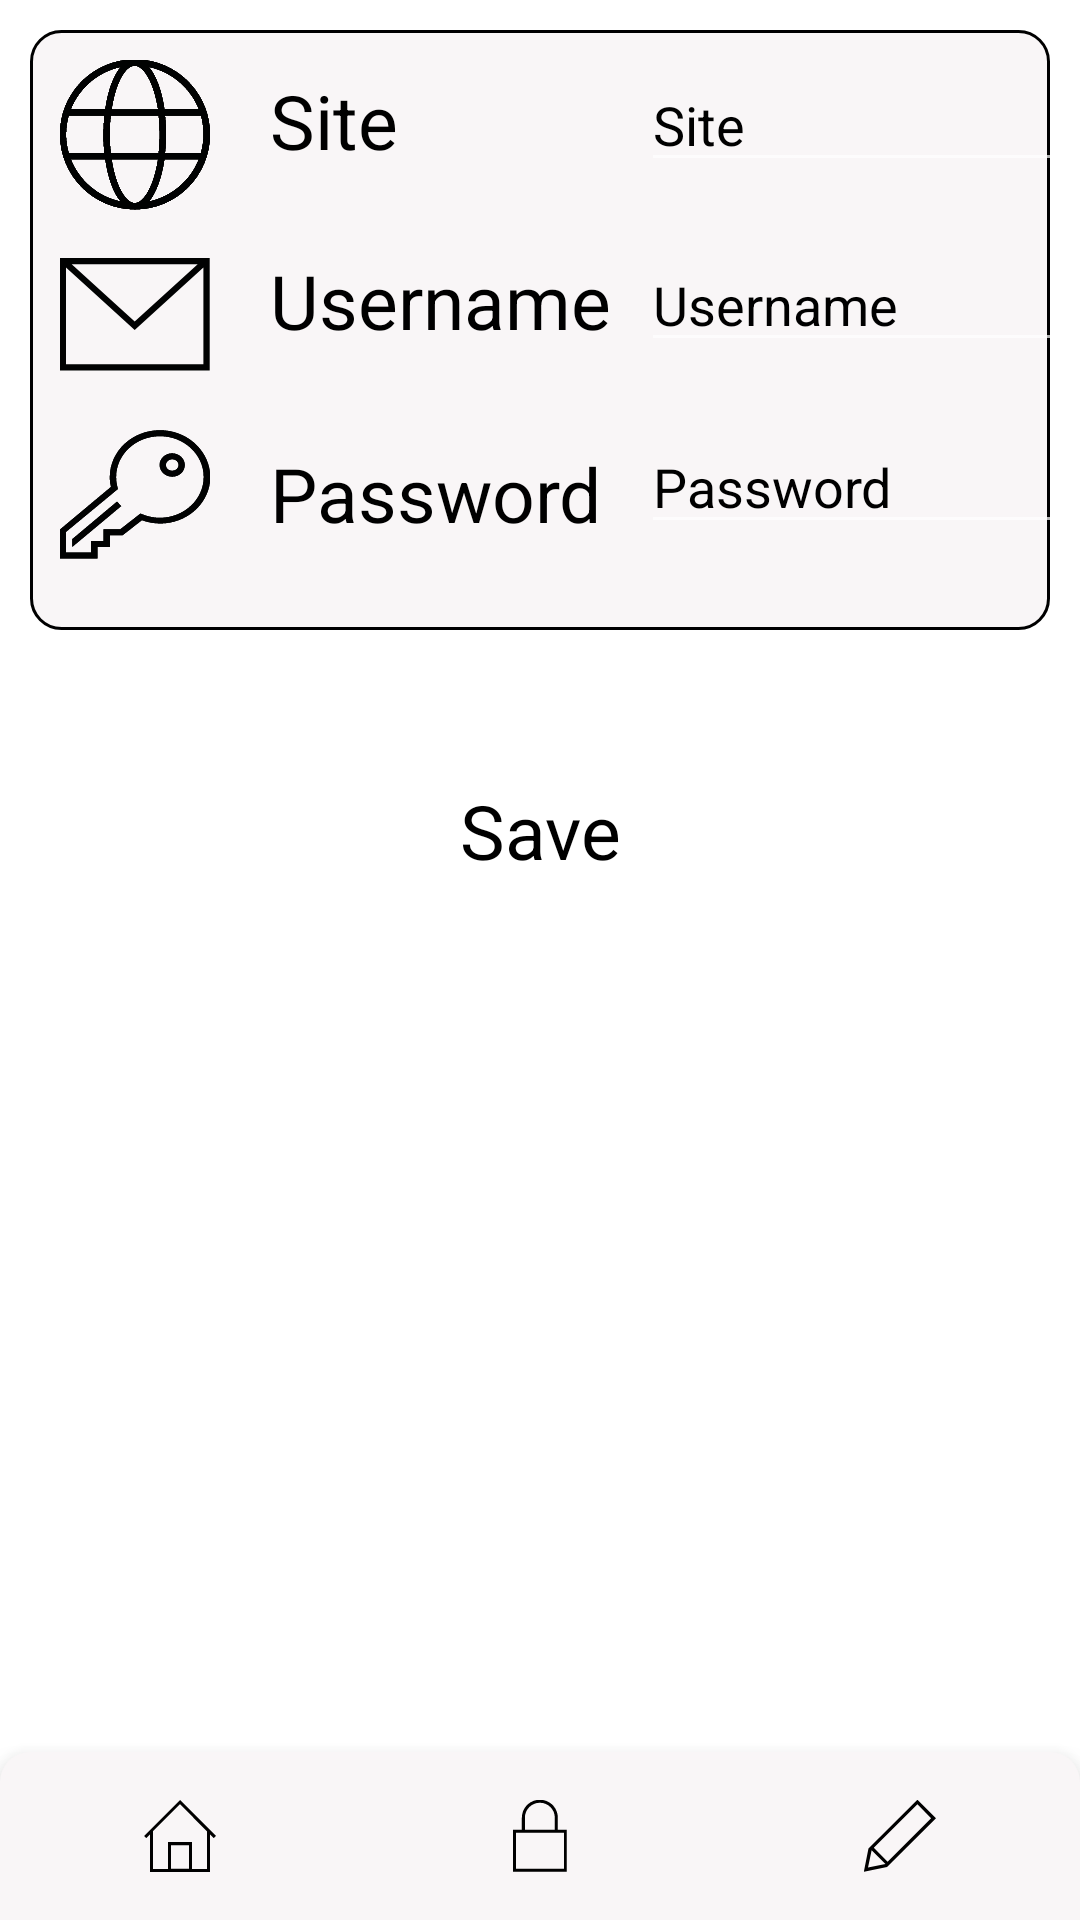

The Android layout XML behind this screen, and the referenced resources:
<!-- AndroidManifest.xml: application theme Theme.PassWarden -->
<!-- res/layout/activity_main.xml -->
<?xml version="1.0" encoding="utf-8"?>
<androidx.constraintlayout.widget.ConstraintLayout xmlns:android="http://schemas.android.com/apk/res/android"
    xmlns:app="http://schemas.android.com/apk/res-auto"
    xmlns:tools="http://schemas.android.com/tools"
    android:layout_width="match_parent"
    android:layout_height="match_parent"
    tools:context=".MainActivity"
    android:background="@color/white">

    <GridLayout
        android:id="@+id/gridLayout"
        android:layout_width="0dp"
        android:layout_height="200dp"
        android:layout_marginStart="10dp"
        android:layout_marginTop="10dp"
        android:layout_marginEnd="10dp"
        android:background="@drawable/bg_save"
        app:layout_constraintEnd_toEndOf="parent"
        app:layout_constraintStart_toStartOf="parent"
        app:layout_constraintTop_toTopOf="parent">

        <ImageView
            android:id="@+id/imageView"
            android:layout_width="wrap_content"
            android:layout_height="wrap_content"
            android:layout_marginStart="10dp"
            android:layout_marginTop="10dp"
            app:srcCompat="@drawable/ic_site" />

        <ImageView
            android:id="@+id/imageView2"
            android:layout_width="wrap_content"
            android:layout_height="wrap_content"
            android:layout_row="1"
            android:layout_column="0"
            android:layout_marginStart="10dp"
            android:layout_marginTop="10dp"
            app:srcCompat="@drawable/ic_mail" />

        <ImageView
            android:id="@+id/imageView3"
            android:layout_width="wrap_content"
            android:layout_height="wrap_content"
            android:layout_row="2"
            android:layout_column="0"
            android:layout_marginStart="10dp"
            android:layout_marginTop="10dp"
            app:srcCompat="@drawable/ic_key" />

        <TextView
            android:id="@+id/textView"
            android:layout_width="wrap_content"
            android:layout_height="wrap_content"
            android:layout_row="0"
            android:layout_column="1"
            android:layout_gravity="center_vertical"
            android:layout_marginStart="20dp"
            android:text="@string/site"
            android:textColor="@color/black"
            android:textSize="25sp" />

        <TextView
            android:id="@+id/textView2"
            android:layout_width="wrap_content"
            android:layout_height="wrap_content"
            android:layout_row="1"
            android:layout_column="1"
            android:layout_gravity="center_vertical"
            android:layout_marginStart="20dp"
            android:text="@string/username"
            android:textColor="@color/black"
            android:textSize="25sp" />

        <TextView
            android:id="@+id/textView3"
            android:layout_width="wrap_content"
            android:layout_height="wrap_content"
            android:layout_row="2"
            android:layout_column="1"
            android:layout_marginStart="20dp"
            android:layout_marginTop="15dp"
            android:text="@string/password"
            android:textColor="@color/black"
            android:textSize="25sp" />

        <EditText
            android:id="@+id/site"
            android:layout_width="175dp"
            android:layout_height="wrap_content"
            android:layout_row="0"
            android:layout_column="2"
            android:layout_gravity="center_vertical"
            android:layout_marginStart="10dp"
            android:ems="10"
            android:inputType="textPersonName"
            android:hint="@string/site"
            android:textColorHint="@color/black"
            android:textColor="@color/black" />

        <EditText
            android:id="@+id/name"
            android:layout_width="175dp"
            android:layout_height="wrap_content"
            android:layout_row="1"
            android:layout_column="2"
            android:layout_gravity="center_vertical"
            android:layout_marginStart="10dp"
            android:ems="10"
            android:inputType="textPersonName"
            android:hint="@string/username"
            android:textColorHint="@color/black"
            android:textColor="@color/black" />

        <EditText
            android:id="@+id/password"
            android:layout_width="175dp"
            android:layout_height="wrap_content"
            android:layout_row="2"
            android:layout_column="2"
            android:layout_marginStart="10dp"
            android:layout_marginTop="10dp"
            android:ems="10"
            android:inputType="textPassword"
            android:hint="@string/password"
            android:textColorHint="@color/black"
            android:textColor="@color/black" />
    </GridLayout>

    <TextView
        android:id="@+id/textView4"
        android:layout_width="wrap_content"
        android:layout_height="wrap_content"
        android:layout_marginTop="50dp"
        android:text="@string/save"
        android:textColor="@color/black"
        android:textSize="25sp"
        app:layout_constraintEnd_toEndOf="parent"
        app:layout_constraintStart_toStartOf="parent"
        app:layout_constraintTop_toBottomOf="@+id/gridLayout" />

    <com.google.android.material.bottomnavigation.BottomNavigationView
        android:id="@+id/bottom"
        android:layout_width="0dp"
        android:layout_height="wrap_content"
        android:background="@drawable/my_bg"
        app:itemIconTint="@color/black"
        app:labelVisibilityMode="unlabeled"
        app:layout_constraintBottom_toBottomOf="parent"
        app:layout_constraintEnd_toEndOf="parent"
        app:layout_constraintHorizontal_bias="0.0"
        app:layout_constraintStart_toStartOf="parent"
        app:menu="@menu/bottom_navigation" />

</androidx.constraintlayout.widget.ConstraintLayout>
<!-- resources referenced by this layout -->
<resources>
  <!-- drawable bg_save (drawable) -->
  <shape xmlns:android="http://schemas.android.com/apk/res/android">
      <solid android:color="#F9F6F7"/>
      <size android:width="400dp" android:height="400dp"/>
  
      <corners android:topLeftRadius="10dp" android:topRightRadius="10dp"
          android:bottomLeftRadius="10dp" android:bottomRightRadius="10dp"/>
      <stroke android:color="@color/black" android:width="1dp"/>
  </shape>
  <!-- drawable ic_key (drawable) -->
  <vector xmlns:android="http://schemas.android.com/apk/res/android"
      android:width="50dp"
      android:height="50dp"
      android:viewportWidth="50"
      android:viewportHeight="50">
    <path
        android:pathData="M33.3,3.4c-9.2,0 -16.7,7 -16.7,15.6c0,1.1 0.1,2.2 0.4,3.3l-17,14.2v9.7h12.5v-3.9h4.2v-3.9h4.2l6.4,-5c1.9,0.7 4,1.1 6.1,1.1c9.2,0 16.7,-7 16.7,-15.6C49.9,10.3 42.5,3.4 33.3,3.4zM20,36.5l6.8,-5.3c0.9,0.3 3.2,1.4 6.5,1.4c8,0 14.6,-6.1 14.6,-13.6c0,-7.5 -6.5,-13.6 -14.6,-13.6c-8,0 -14.6,6.1 -14.6,13.6c0,1.7 0.3,2.7 0.6,4L2,37.3v6.9h8.3v-3.9h4.2v-3.9H20zM20.4,28.7L19,27.2L4.1,39.7v2.6L20.4,28.7zM41.6,15c0,-2.1 -1.9,-3.9 -4.2,-3.9s-4.2,1.7 -4.2,3.9c0,2.1 1.9,3.9 4.2,3.9S41.6,17.2 41.6,15zM39.5,15c0,-1.1 -0.9,-1.9 -2.1,-1.9S35.3,14 35.3,15c0,1.1 0.9,1.9 2.1,1.9S39.5,16.1 39.5,15z"
        android:fillColor="#010202"
        android:fillType="evenOdd"/>
    <path
        android:pathData="M33.3,3.4c-9.2,0 -16.7,7 -16.7,15.6c0,1.1 0.1,2.2 0.4,3.3l-17,14.2v9.7h12.5v-3.9h4.2v-3.9h4.2l6.4,-5c1.9,0.7 4,1.1 6.1,1.1c9.2,0 16.7,-7 16.7,-15.6C49.9,10.3 42.5,3.4 33.3,3.4zM20,36.5l6.8,-5.3c0.9,0.3 3.2,1.4 6.5,1.4c8,0 14.6,-6.1 14.6,-13.6c0,-7.5 -6.5,-13.6 -14.6,-13.6c-8,0 -14.6,6.1 -14.6,13.6c0,1.7 0.3,2.7 0.6,4L2,37.3v6.9h8.3v-3.9h4.2v-3.9H20zM20.4,28.7L19,27.2L4.1,39.7v2.6L20.4,28.7zM41.6,15c0,-2.1 -1.9,-3.9 -4.2,-3.9s-4.2,1.7 -4.2,3.9c0,2.1 1.9,3.9 4.2,3.9S41.6,17.2 41.6,15zM39.5,15c0,-1.1 -0.9,-1.9 -2.1,-1.9S35.3,14 35.3,15c0,1.1 0.9,1.9 2.1,1.9S39.5,16.1 39.5,15z"
        android:fillColor="#010202"
        android:fillType="evenOdd"/>
  </vector>
  <!-- drawable ic_mail (drawable) -->
  <vector xmlns:android="http://schemas.android.com/apk/res/android"
      android:width="50dp"
      android:height="50dp"
      android:viewportWidth="50"
      android:viewportHeight="50">
    <path
        android:pathData="M49.9,43.5h-50V6h50V43.5zM2,9.2v32.2h45.8V9.2L24.9,30L2,9.2zM45.9,8.1h-42l21,19.1L45.9,8.1L45.9,8.1z"
        android:fillColor="#010202"
        android:fillType="evenOdd"/>
  </vector>
  <!-- drawable ic_site: vector/xml drawable (drawable, 4381 chars, omitted) -->
  <!-- drawable my_bg (drawable) -->
  <shape xmlns:android="http://schemas.android.com/apk/res/android">
      <solid android:color="#F9F6F7"/>
      <size android:width="300dp" android:height="50dp"/>
  
      <corners android:topLeftRadius="10dp" android:topRightRadius="10dp"/>
  
  </shape>
  <string name="password">Password</string>
  <string name="save">Save</string>
  <string name="site">Site</string>
  <string name="username">Username</string>
  <style name="Theme.PassWarden" parent="Theme.MaterialComponents.NoActionBar">
          
          <item name="colorPrimary">@color/purple_500</item>
          <item name="colorPrimaryVariant">@color/purple_700</item>
          <item name="colorOnPrimary">@color/white</item>
          
          <item name="colorSecondary">@color/teal_200</item>
          <item name="colorSecondaryVariant">@color/teal_700</item>
          <item name="colorOnSecondary">@color/black</item>
          
          <item name="android:statusBarColor" tools:targetApi="l">?attr/colorPrimaryVariant</item>
          
      </style>
  <!-- not gathered from this repository: default colours our renderer supplied (Android Studio template values) -->
  <color name="purple_500">#FF6200EE</color>
  <color name="purple_700">#FF3700B3</color>
  <color name="teal_200">#FF03DAC5</color>
  <color name="teal_700">#FF018786</color>
  <color name="black">#FF000000</color>
  <color name="white">#FFFFFFFF</color>
</resources>
